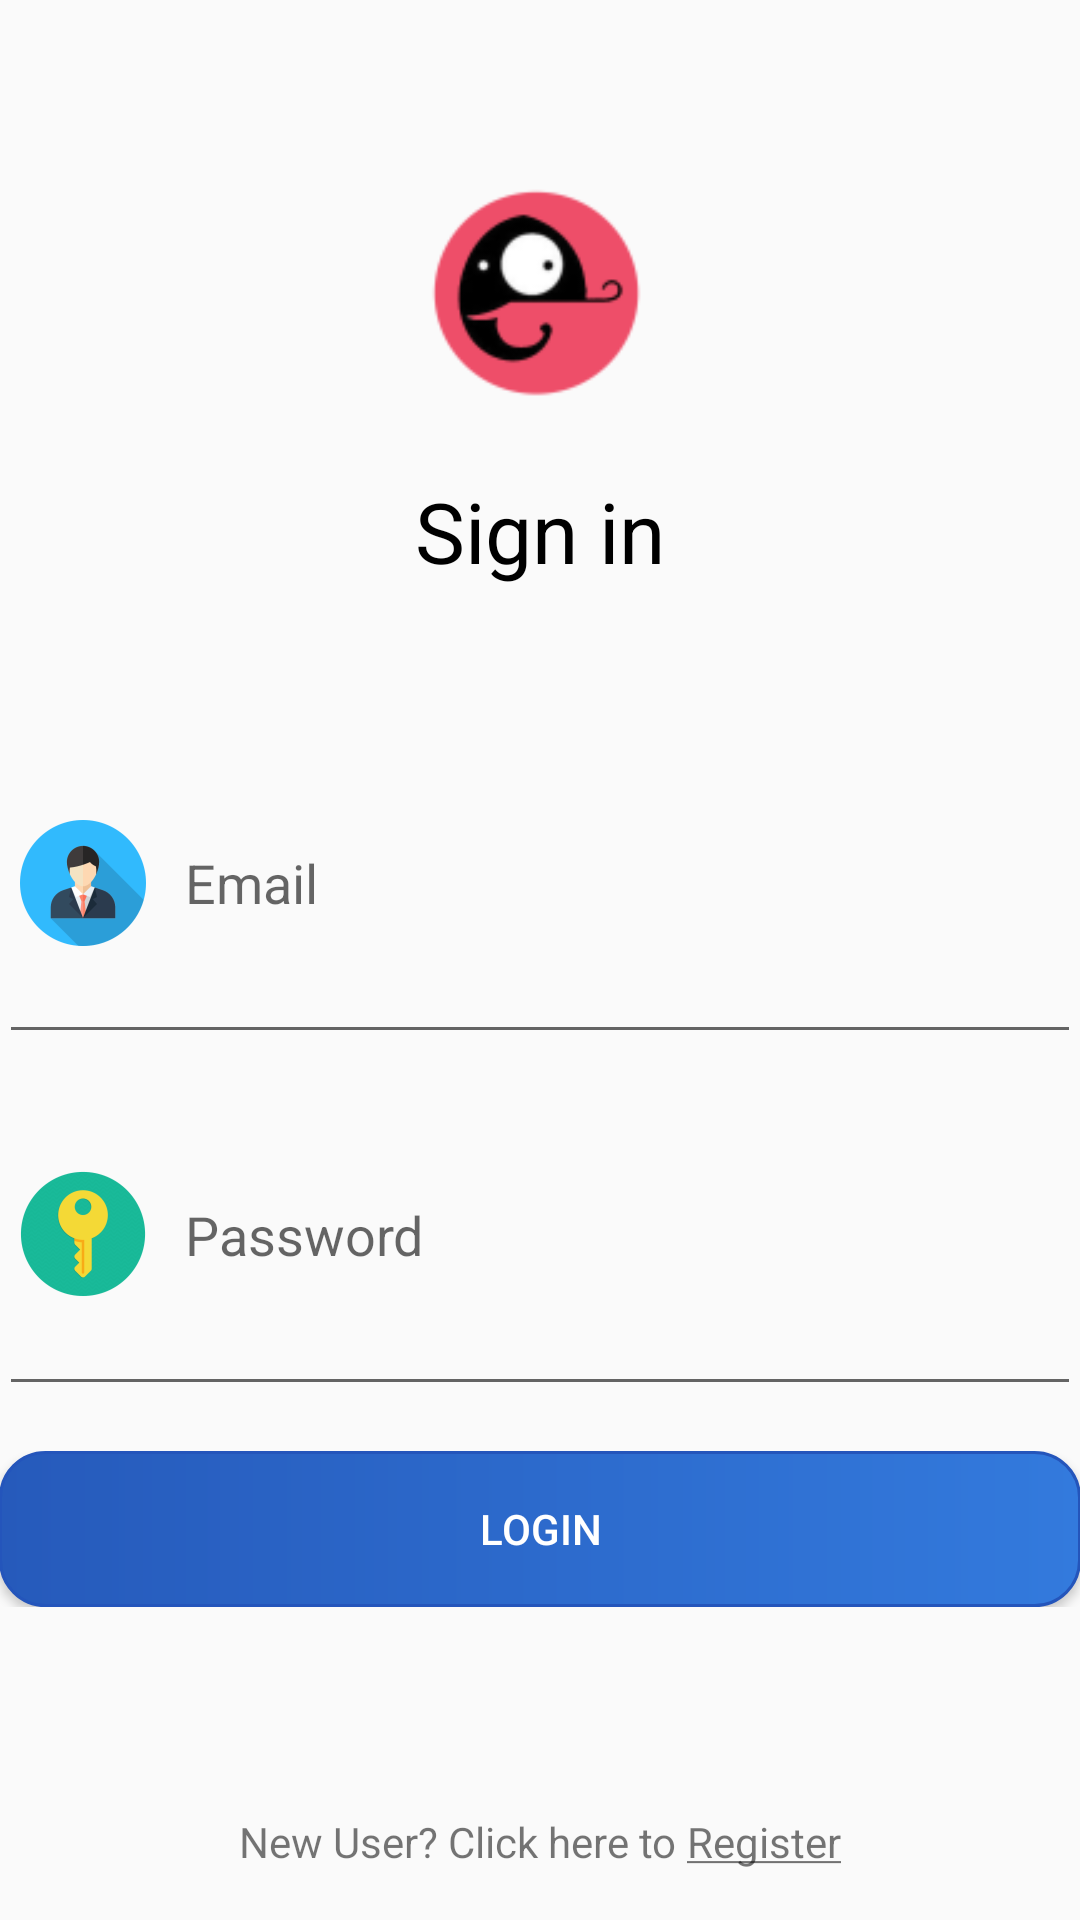

Write the Android layout XML for this screen, with the resource values it uses.
<!-- AndroidManifest.xml: application theme AppTheme -->
<!-- res/layout/activity_login.xml -->
<?xml version="1.0" encoding="utf-8"?>
<LinearLayout xmlns:android="http://schemas.android.com/apk/res/android"
    xmlns:tools="http://schemas.android.com/tools"
    android:id="@+id/activity_login"
    android:layout_width="match_parent"
    android:layout_height="match_parent"
    android:paddingBottom="@dimen/activity_vertical_margin"
    android:paddingLeft="@dimen/activity_horizontal_margin"
    android:paddingRight="@dimen/activity_horizontal_margin"
    android:paddingTop="@dimen/activity_vertical_margin"
    android:orientation="vertical"
    tools:context="com.inti.student.randomfoodchoice.Login">

    
        
        
        
        
        

        
            
            
            
            

    

    <LinearLayout
        android:layout_width="match_parent"
        android:layout_height="0dp"
        android:orientation="vertical"
        android:gravity="center"
        android:layout_weight="3">

        <ImageView
            android:layout_width="120dp"
            android:layout_height="120dp"
            android:background="@mipmap/ic_logo"/>

        <TextView
            android:layout_width="wrap_content"
            android:layout_height="wrap_content"
            android:text="@string/title_login"
            android:textSize="28dp"
            android:textColor="#000"
            android:id="@+id/signIN"/>

    </LinearLayout>

    <LinearLayout
        android:orientation="vertical"
        android:layout_width="match_parent"
        android:layout_height="0dp"
        android:layout_weight="3">

        <EditText
            android:layout_width="match_parent"
            android:layout_height="0dp"
            android:inputType="text"
            android:layout_weight="1"
            android:hint="@string/input_email"
            android:ems="10"
            android:id="@+id/input_email"
            android:drawableLeft="@mipmap/user_icon"
            android:drawablePadding="10dp"/>

        <EditText
            android:layout_width="match_parent"
            android:layout_height="0dp"
            android:layout_weight="1"
            android:inputType="textPassword"
            android:hint="@string/input_password"
            android:ems="10"
            android:id="@+id/input_password"
            android:drawableLeft="@mipmap/pass_icon"
            android:drawablePadding="10dp"/>

    </LinearLayout>

    <LinearLayout
        android:layout_width="match_parent"
        android:layout_height="0dp"
        android:orientation="vertical"
        android:gravity="center"
        android:layout_weight="2"
        android:layout_marginTop="15dp">

        <LinearLayout
            android:layout_width="match_parent"
            android:layout_height="0dp"
            android:layout_weight="1">

            <Button
                android:layout_width="match_parent"
                android:layout_height="match_parent"
                android:text="@string/btn_login"
                android:id="@+id/login_btn"
                android:background="@drawable/btn_primary"
                android:textColor="@color/colorWhite"/>

        </LinearLayout>

        <Space
            android:layout_width="wrap_content"
            android:layout_height="0dp"
            android:layout_weight="1" />

        <LinearLayout
            android:layout_width="match_parent"
            android:layout_height="0dp"
            android:layout_weight="1"
            android:orientation="horizontal"
            android:gravity="center">

            <TextView
                android:layout_width="wrap_content"
                android:layout_height="wrap_content"
                android:text="New User? Click here to "/>

            <TextView
                android:layout_width="wrap_content"
                android:layout_height="wrap_content"
                android:text="@string/link_reg"
                android:id="@+id/reg_btn"/>


        </LinearLayout>

    </LinearLayout>

</LinearLayout>
<!-- resources referenced by this layout -->
<resources>
  <color name="colorWhite">#FFFFFF</color>
  <!-- drawable btn_primary (drawable) -->
  <?xml version="1.0" encoding="utf-8"?>
  <shape xmlns:android="http://schemas.android.com/apk/res/android" android:shape="rectangle" >
      <corners
          android:radius="15dp"
          />
      <gradient
          android:angle="180"
          android:startColor="#337add"
          android:endColor="#265abb"
          android:type="linear"
          />
      <padding
          android:left="0dp"
          android:top="0dp"
          android:right="0dp"
          android:bottom="0dp"
          />
      <stroke
          android:width="1dp"
          android:color="#2455bb"
          />
  </shape>
  <!-- mipmap ic_logo: png bitmap (mipmap-hdpi, 1924 bytes) -->
  <!-- mipmap pass_icon: png bitmap (mipmap-hdpi, 2758 bytes) -->
  <!-- mipmap rfc_logo: png bitmap (mipmap-hdpi, 1391 bytes) -->
  <!-- mipmap user_icon: png bitmap (mipmap-hdpi, 2066 bytes) -->
  <string name="btn_login">Login</string>
  <string name="input_email">Email</string>
  <string name="input_password">Password</string>
  <string name="link_reg"><u>Register</u></string>
  <string name="title_login">Sign in</string>
  <style name="AppTheme" parent="Theme.AppCompat.Light.DarkActionBar">
          
          <item name="colorPrimary">@color/colorPrimary</item>
          <item name="colorPrimaryDark">@color/colorPrimaryDark</item>
          <item name="colorAccent">@color/colorAccent</item>
      </style>
  <color name="colorPrimary">#3F51B5</color>
  <color name="colorPrimaryDark">#303F9F</color>
  <color name="colorAccent">#0D4DFF</color>
</resources>
